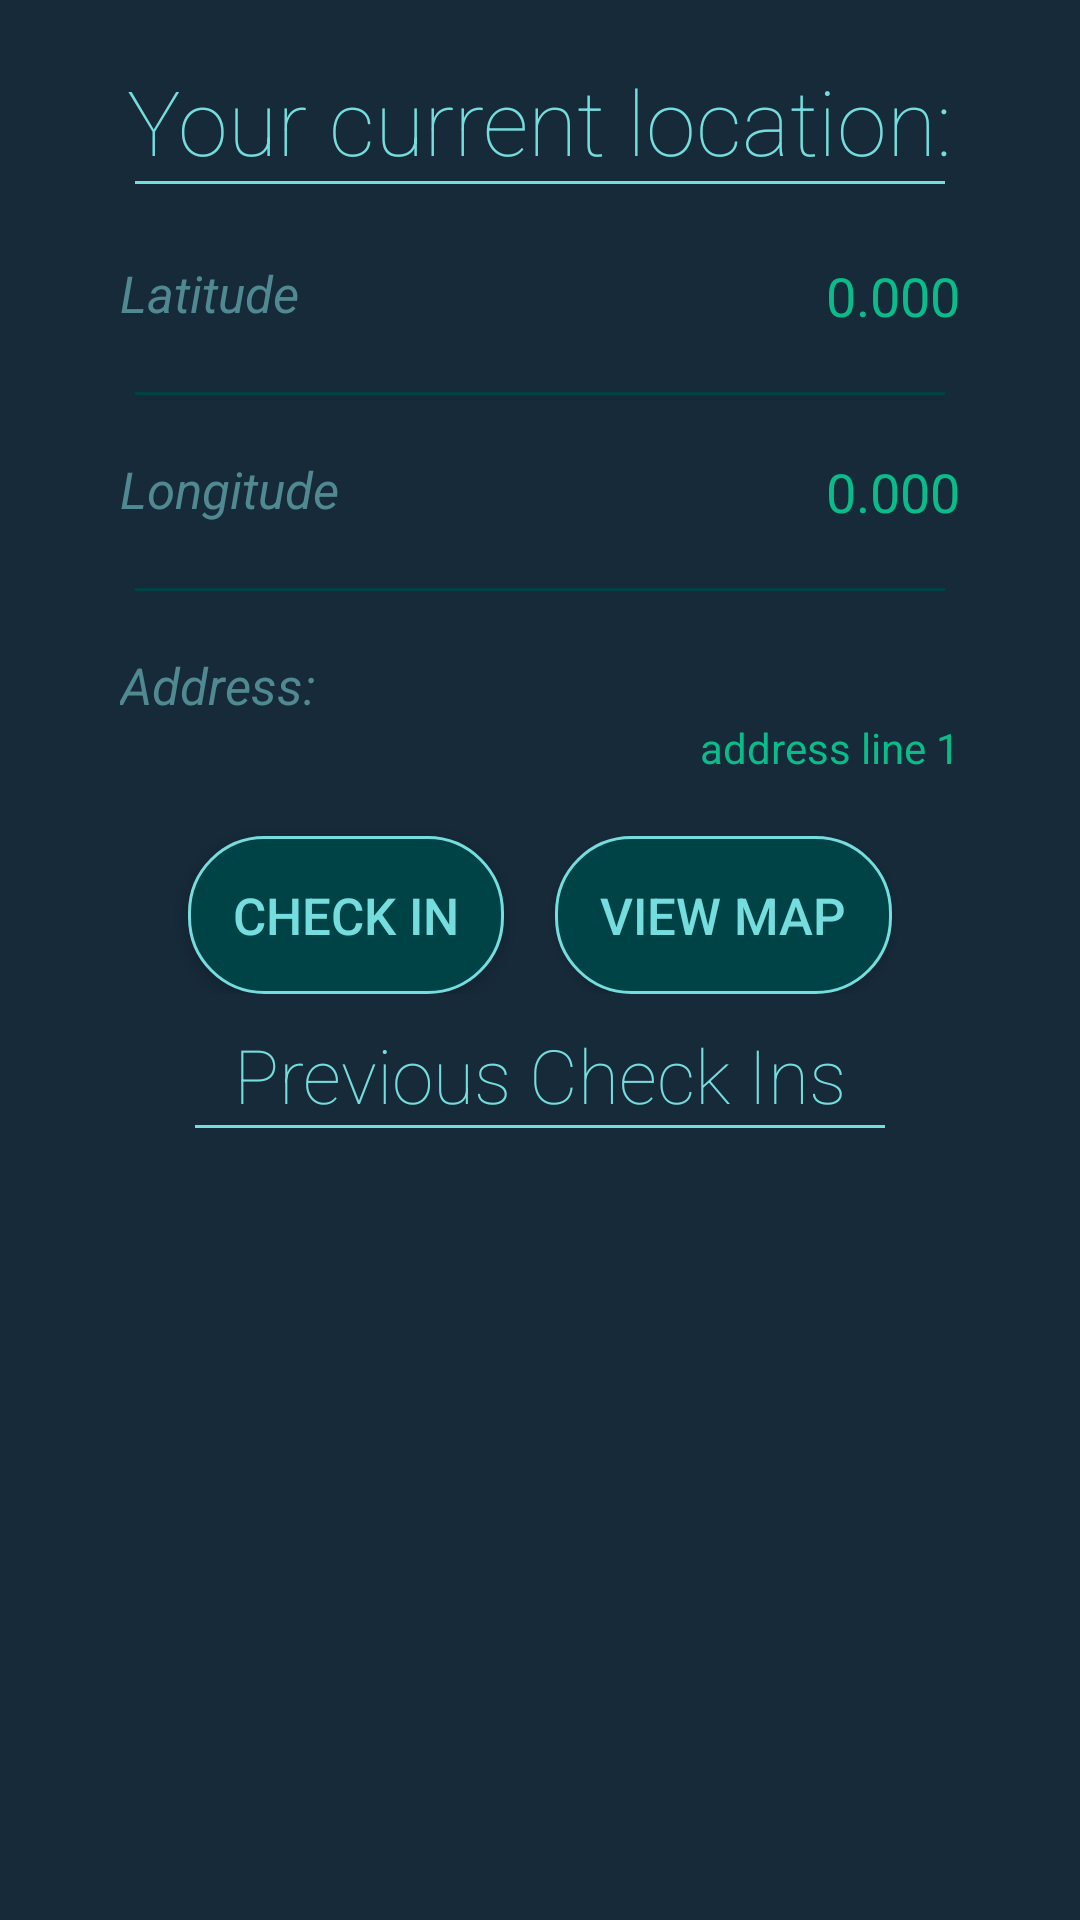

Here is an Android app screen rendered from its layout file. Give the layout XML and the strings, colors and styles it references.
<!-- AndroidManifest.xml: activity theme Theme.NoTitle -->
<!-- res/layout/activity_main.xml -->
<?xml version="1.0" encoding="utf-8"?>
<LinearLayout xmlns:android="http://schemas.android.com/apk/res/android"
    xmlns:app="http://schemas.android.com/apk/res-auto"
    xmlns:tools="http://schemas.android.com/tools"
    android:layout_width="match_parent"
    android:layout_height="match_parent"
    android:orientation="vertical"
    android:gravity="center_horizontal"
    android:background="@color/colorBackground"
    tools:context="com.kristenwong.localizationanddailypath.MainActivity">

    <TextView
        android:layout_width="wrap_content"
        android:layout_height="wrap_content"
        android:text="@string/your_current_location"
        android:textSize="30sp"
        android:textColor="@color/colorLightBlue"
        android:fontFamily="sans-serif-thin"
        android:layout_marginTop="20sp"/>

    <LinearLayout
        android:layout_width="match_parent"
        android:layout_height="1dp"
        android:orientation="horizontal"
        android:background="@color/colorLightBlue"
        android:layout_marginStart="45dp"
        android:layout_marginEnd="45dp"/>

    <RelativeLayout
        android:layout_width="match_parent"
        android:layout_height="wrap_content"
        android:orientation="horizontal"
        android:layout_marginTop="25sp"
        android:layout_marginStart="20sp"
        android:layout_marginEnd="20sp">

        <TextView
            android:layout_width="wrap_content"
            android:layout_height="wrap_content"
            android:text="@string/latitude"
            android:layout_gravity="start"
            android:layout_marginStart="20dp"
            android:textSize="17sp"
            android:textStyle="italic"
            android:textColor="@color/colorBlueGrey"
            />

        <TextView
            android:id="@+id/text_latitude_value"
            android:layout_width="wrap_content"
            android:layout_height="wrap_content"
            android:text="0.000"
            android:textSize="18sp"
            android:textColor="@color/colorMintGreen"
            android:layout_marginEnd="20dp"
            android:layout_alignParentEnd="true"
            />
    </RelativeLayout>

    <LinearLayout
        android:layout_width="match_parent"
        android:layout_height="1dp"
        android:orientation="horizontal"
        android:background="@color/colorDarkGreen"
        android:layout_marginStart="45dp"
        android:layout_marginEnd="45dp"
        android:layout_marginTop="20dp"
        android:layout_marginBottom="20dp"/>

    <RelativeLayout
        android:layout_width="match_parent"
        android:layout_height="wrap_content"
        android:orientation="horizontal">

        <TextView
            android:layout_width="wrap_content"
            android:layout_height="wrap_content"
            android:text="@string/longitude"
            android:layout_gravity="start"
            android:layout_marginStart="40dp"
            android:textSize="17sp"
            android:textStyle="italic"
            android:textColor="@color/colorBlueGrey"/>

        <TextView
            android:id="@+id/text_longitude_value"
            android:layout_width="wrap_content"
            android:layout_height="wrap_content"
            android:text="0.000"
            android:textSize="18sp"
            android:textColor="@color/colorMintGreen"
            android:layout_marginEnd="40dp"
            android:layout_gravity="end"
            android:layout_alignParentEnd="true"/>
    </RelativeLayout>

    <LinearLayout
        android:layout_width="match_parent"
        android:layout_height="1dp"
        android:orientation="horizontal"
        android:background="@color/colorDarkGreen"
        android:layout_marginStart="45dp"
        android:layout_marginEnd="45dp"
        android:layout_marginTop="20dp"
        android:layout_marginBottom="20dp"/>

    <RelativeLayout
        android:layout_width="match_parent"
        android:layout_height="wrap_content">

        <TextView
            android:id="@+id/address_title"
            android:layout_width="wrap_content"
            android:layout_height="wrap_content"
            android:text="@string/address"
            android:layout_marginStart="40dp"
            android:layout_gravity="start"
            android:textSize="17sp"
            android:textStyle="italic"
            android:textColor="@color/colorBlueGrey"/>

        <TextView
            android:id="@+id/text_address_1"
            android:layout_width="wrap_content"
            android:layout_height="wrap_content"
            android:text="address line 1"
            android:layout_gravity="start"
            android:layout_marginStart="40dp"
            android:layout_marginEnd="40dp"
            android:textColor="@color/colorMintGreen"
            android:layout_alignParentEnd="true"
            android:layout_below="@id/address_title" />

    </RelativeLayout>



    <LinearLayout
        android:layout_width="match_parent"
        android:layout_height="wrap_content"
        android:orientation="horizontal"
        android:gravity="center_horizontal">

        <Button
            android:id="@+id/button_checkin"
            android:background="@drawable/button"
            android:layout_width="wrap_content"
            android:layout_height="wrap_content"
            android:layout_marginTop="20dp"
            android:textSize="17sp"
            android:padding="15dp"
            android:text="@string/check_in"
            android:textColor="@color/colorLightBlue"/>

        <Button
            android:id="@+id/button_view_map"
            android:background="@drawable/button"
            android:layout_width="wrap_content"
            android:layout_height="wrap_content"
            android:layout_marginTop="20dp"
            android:layout_marginLeft="17dp"
            android:text="@string/view_map"
            android:textSize="17sp"
            android:padding="15dp"
            android:textColor="@color/colorLightBlue"/>

    </LinearLayout>

    <TextView
        android:layout_width="wrap_content"
        android:layout_height="wrap_content"
        android:text="@string/previous_check_ins"
        android:fontFamily="sans-serif-thin"
        android:textColor="@color/colorLightBlue"
        android:textSize="25dp"
        android:layout_marginTop="10dp" />

    <LinearLayout
        android:layout_width="match_parent"
        android:layout_height="1dp"
        android:background="@color/colorLightBlue"
        android:layout_marginStart="65dp"
        android:layout_marginEnd="65dp"/>

    <ListView
        android:id="@+id/listview_checkins"
        android:layout_width="wrap_content"
        android:layout_height="wrap_content"
        android:paddingLeft="20dp"
        android:paddingRight="20dp"
        android:dividerHeight="2px"
        android:layout_marginTop="10dp"
        android:divider="@color/colorDarkGreen">

    </ListView>


</LinearLayout>
<!-- resources referenced by this layout -->
<resources>
  <color name="colorBackground">#172A3A</color>
  <color name="colorBlueGrey">#508991</color>
  <color name="colorDarkGreen">#004346</color>
  <color name="colorLightBlue">#75DDDD</color>
  <color name="colorMintGreen">#09BC8A</color>
  <!-- drawable button (drawable) -->
  <?xml version="1.0" encoding="utf-8"?>
  <selector xmlns:android="http://schemas.android.com/apk/res/android">
      <item
          android:state_enabled="true"
          android:state_pressed="false"
          android:drawable="@drawable/button_enabled"/>
      <item
          android:state_enabled="true"
          android:state_pressed="true"
          android:drawable="@drawable/button_pressed"/>
  
      <item
          android:state_enabled="false"
          android:state_pressed="false"
          android:drawable="@drawable/button_enabled"/>
  
      <item
          android:state_enabled="true"
          android:state_pressed="true"
          android:drawable="@drawable/button_pressed"/>
  </selector>
  <string name="address">Address:</string>
  <string name="check_in">Check In</string>
  <string name="latitude">Latitude</string>
  <string name="longitude">Longitude</string>
  <string name="previous_check_ins">Previous Check Ins</string>
  <string name="view_map">View Map</string>
  <string name="your_current_location">Your current location:</string>
  <style name="Theme.NoTitle" parent="Theme.AppCompat">
          
          <item name="colorPrimary">@color/colorPrimary</item>
          <item name="colorPrimaryDark">@color/colorPrimaryDark</item>
          <item name="colorAccent">@color/colorAccent</item>
          
          
  
          <item name="windowActionBar">false</item>
          <item name="windowNoTitle">false</item>
      </style>
  <!-- drawable button_enabled (drawable) -->
  <?xml version="1.0" encoding="utf-8"?>
  <shape xmlns:android="http://schemas.android.com/apk/res/android"
      android:shape="rectangle">
      <gradient
          android:startColor="@color/colorDarkGreen"
          android:centerColor="@color/colorDarkGreen"
          android:endColor="@color/colorDarkGreen"/>
      <stroke
          android:width="1dip"
          android:color="@color/colorLightBlue"/>
      <corners android:radius="25dp"/>
  
  </shape>
  <!-- drawable button_pressed (drawable) -->
  <?xml version="1.0" encoding="utf-8"?>
  <shape xmlns:android="http://schemas.android.com/apk/res/android"
      android:shape="rectangle">
      <gradient
          android:startColor="@color/colorTransparentLightBlue"
          android:centerColor="@color/colorTransparentLightBlue"
          android:endColor="@color/colorTransparentLightBlue"/>
      <stroke
          android:width="1dip"
          android:color="@color/colorLightBlue"/>
      <corners android:radius="25dp"/>
  
  </shape>
  <color name="colorPrimary">#172A3A</color>
  <color name="colorPrimaryDark">#172A3A</color>
  <color name="colorAccent">#09BC8A</color>
  <color name="colorTransparentLightBlue">#4D75DDDD</color>
</resources>
